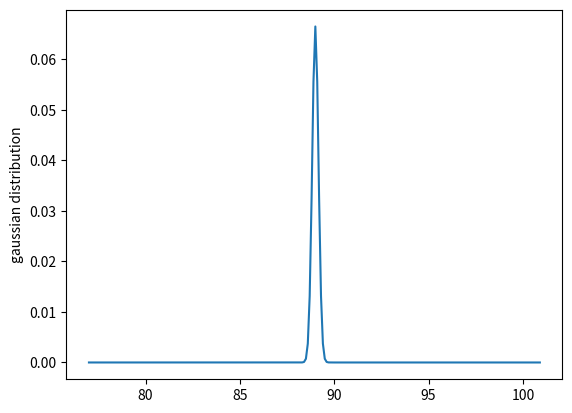

Here is the Python script that generated this plot:
import numpy as np
import matplotlib.pyplot as plt

mean = 89; std = 6; variance = np.square(std)
x = np.arange((mean-2*std),(mean+2*std),0.1)
f = np.exp(-np.square(x-mean)/2*variance)/(np.sqrt(2*np.pi*variance))
plt.plot(x,f)
plt.ylabel('gaussian distribution')
plt.show()
